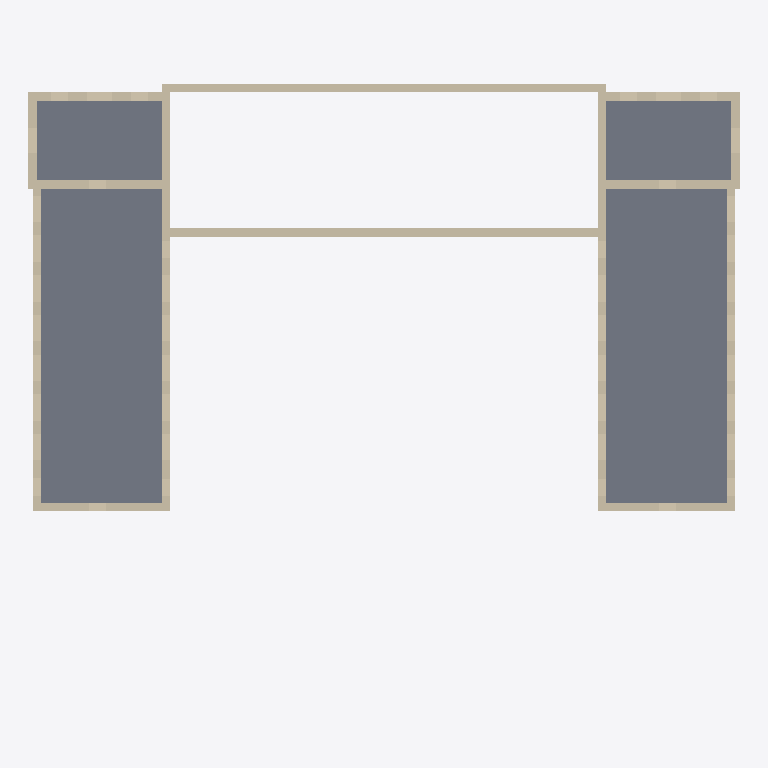
Plan cut of the same IFC building model at storey 'Level 2' (level 11.75 m, cut at 13.15 m), seen from above with north up, elements coloured by IFC class: 16 walls (beige), 1 slab (grey). Cut surfaces are drawn darker.
Extent 71.6 m × 60.4 m × 33.4 m (x, y, z). Storeys (5): Level 0 at 0.00 m; Level 1 at 5.85 m; Level 2 at 11.75 m; Level 3 at 18.85 m; Level 4 at 24.85 m. Elements (82): 51 IfcSensor, 17 IfcWall, 5 IfcRoof, 5 IfcSlab, 4 IfcCovering.

HEADER;
FILE_DESCRIPTION(('ViewDefinition [ReferenceView_V1.2]','RevitIdentifiers [VersionGUID: 23ad008f-d25e-46cd-b5a0-c7b9b28df9b7, NumberOfSaves: 9]','CoordinateReference [CoordinateBase: Shared Coordinates, ProjectSite: Default Site]','ExchangeRequirement [Architecture]'),'2;1');
FILE_NAME('Project Number','2024-05-12T15:40:32+00:00',(''),(''),'ODA SDAI 22.12','Autodesk Revit 23.1.30.97 (ENG) - IFC 23.3.1.0','');
FILE_SCHEMA(('IFC4'));
ENDSEC;
DATA;
#104=IFCPROJECT('1ZyI9bBbL8YBk5tsBZrWrl',#18,'Project Number',$,$,'Project Name','Project Status',(#99),#96);
#131=IFCSITE('1ZyI9bBbL8YBk5tsBZrWrj',#18,'Default',$,$,#130,$,$,.ELEMENT.,$,$,$,$,$);
#109=IFCBUILDING('1ZyI9bBbL8YBk5tsBZrWrk',#18,'',$,$,#107,$,'',.ELEMENT.,$,$,$);
#112=IFCBUILDINGSTOREY('3Zu5Bv0LOHrPC10026FoQQ',#18,'Level 0',$,'Level:Circle Head - Project Datum',#111,$,'Level 0',.ELEMENT.,0.0);
#116=IFCBUILDINGSTOREY('15Z0v90RiHrPC20026FoKR',#18,'Level 1',$,'Level:Circle Head - Project Datum',#115,$,'Level 1',.ELEMENT.,5.849999999999999);
#120=IFCBUILDINGSTOREY('01tiDQu9XEgQ$GoWwySfkV',#18,'Level 2',$,'Level:Circle Head - Project Datum',#119,$,'Level 2',.ELEMENT.,11.750000000000002);
#124=IFCBUILDINGSTOREY('01tiDQu9XEgQ$GoWwySfWt',#18,'Level 3',$,'Level:Circle Head - Project Datum',#123,$,'Level 3',.ELEMENT.,18.85);
#128=IFCBUILDINGSTOREY('3BCMJIYUzF$u$x8K1fc2ya',#18,'Level 4',$,'Level:Circle Head - Project Datum',#127,$,'Level 4',.ELEMENT.,24.849999999999998);
#3208=IFCSLAB('3BCMJIYUzF$u$x8K1fc1sj',#18,'Floor:SB_F:321454',$,'Floor:SB_F',#3206,#3207,'321454',.FLOOR.);
#457=IFCWALL('01tiDQu9XEgQ$GoWwySefW',#18,'Basic Wall:SB_1:311427',$,'Basic Wall:SB_1',#452,#456,'311427',.NOTDEFINED.);
#139=IFCWALL('01tiDQu9XEgQ$GoWwySeh$',#18,'Basic Wall:SB_1:311324',$,'Basic Wall:SB_1',#134,#138,'311324',.NOTDEFINED.);
#2806=IFCWALL('3BCMJIYUzF$u$x8K1fc2MS',#18,'Basic Wall:SB_1:319391',$,'Basic Wall:SB_1',#2801,#2805,'319391',.NOTDEFINED.);
#529=IFCWALL('01tiDQu9XEgQ$GoWwySeeg',#18,'Basic Wall:SB_1:311497',$,'Basic Wall:SB_1',#524,#528,'311497',.NOTDEFINED.);
#1309=IFCWALL('01tiDQu9XEgQ$GoWwySe_V',#18,'Basic Wall:SB_1:312700',$,'Basic Wall:SB_1',#1304,#1308,'312700',.NOTDEFINED.);
#2263=IFCWALL('01tiDQu9XEgQ$GoWwySeor',#18,'Basic Wall:SB_1:312918',$,'Basic Wall:SB_1',#2258,#2262,'312918',.NOTDEFINED.);
#1747=IFCWALL('01tiDQu9XEgQ$GoWwySeon',#18,'Basic Wall:SB_1:312914',$,'Basic Wall:SB_1',#1742,#1746,'312914',.NOTDEFINED.);
#817=IFCWALL('01tiDQu9XEgQ$GoWwySeZe',#18,'Basic Wall:SB_1:311819',$,'Basic Wall:SB_1',#812,#816,'311819',.NOTDEFINED.);
#1073=IFCWALL('01tiDQu9XEgQ$GoWwySeWF',#18,'Basic Wall:SB_1:312044',$,'Basic Wall:SB_1',#1068,#1072,'312044',.NOTDEFINED.);
#2003=IFCWALL('01tiDQu9XEgQ$GoWwySeot',#18,'Basic Wall:SB_1:312916',$,'Basic Wall:SB_1',#1998,#2002,'312916',.NOTDEFINED.);
#2143=IFCWALL('01tiDQu9XEgQ$GoWwySeos',#18,'Basic Wall:SB_1:312917',$,'Basic Wall:SB_1',#2138,#2142,'312917',.NOTDEFINED.);
#1189=IFCWALL('01tiDQu9XEgQ$GoWwySe$n',#18,'Basic Wall:SB_1:312594',$,'Basic Wall:SB_1',#1184,#1188,'312594',.NOTDEFINED.);
#981=IFCWALL('01tiDQu9XEgQ$GoWwySeXj',#18,'Basic Wall:SB_1:311950',$,'Basic Wall:SB_1',#976,#980,'311950',.NOTDEFINED.);
#1911=IFCWALL('01tiDQu9XEgQ$GoWwySeom',#18,'Basic Wall:SB_1:312915',$,'Basic Wall:SB_1',#1906,#1910,'312915',.NOTDEFINED.);
#401=IFCWALL('01tiDQu9XEgQ$GoWwySegm',#18,'Basic Wall:SB_1:311379',$,'Basic Wall:SB_1',#396,#400,'311379',.NOTDEFINED.);
#2750=IFCWALL('3BCMJIYUzF$u$x8K1fc2Go',#18,'Basic Wall:SB_1:319025',$,'Basic Wall:SB_1',#2745,#2749,'319025',.NOTDEFINED.);
ENDSEC;